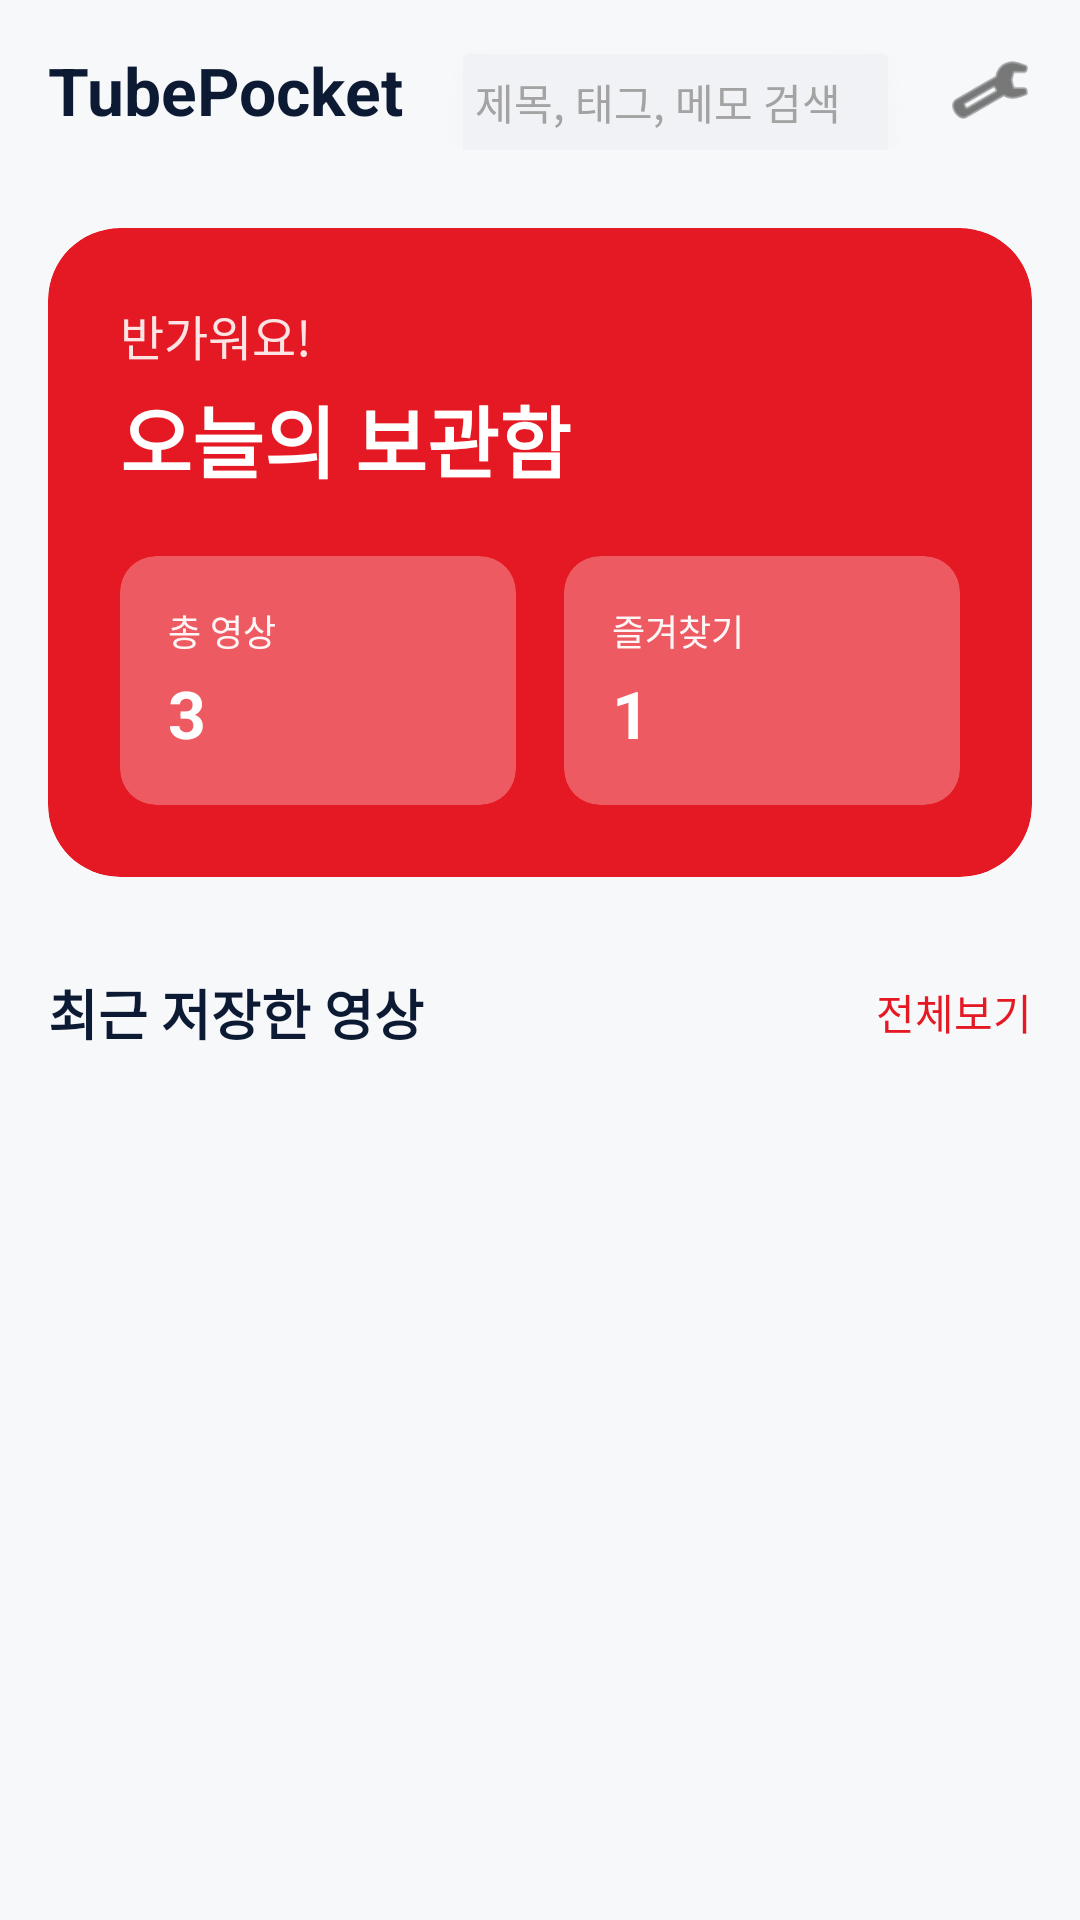

Produce the Android XML layout that renders to this screen, including the resource entries it uses.
<!-- AndroidManifest.xml: application theme Theme.TubePocket -->
<!-- res/layout/fragment_home.xml -->
<?xml version="1.0" encoding="utf-8"?>
<androidx.constraintlayout.widget.ConstraintLayout xmlns:android="http://schemas.android.com/apk/res/android"
    xmlns:app="http://schemas.android.com/apk/res-auto"
    android:layout_width="match_parent"
    android:layout_height="match_parent"
    android:background="@color/bg_light_gray">

    <androidx.constraintlayout.widget.ConstraintLayout
        android:id="@+id/topBar"
        android:layout_width="match_parent"
        android:layout_height="60dp"
        android:paddingHorizontal="16dp"
        app:layout_constraintTop_toTopOf="parent">

        <TextView
            android:id="@+id/tvLogo"
            android:layout_width="wrap_content"
            android:layout_height="wrap_content"
            android:text="TubePocket"
            android:textColor="#0C1B33"
            android:textSize="22sp"
            android:textStyle="bold"
            app:layout_constraintBottom_toBottomOf="parent"
            app:layout_constraintStart_toStartOf="parent"
            app:layout_constraintTop_toTopOf="parent" />

        <EditText
            android:id="@+id/etSearch"
            android:layout_width="0dp"
            android:layout_height="40dp"
            android:layout_marginStart="12dp"
            android:layout_marginEnd="12dp"
            android:background="@drawable/abc_menu_hardkey_panel_mtrl_mult"
            android:backgroundTint="@color/search_bg"
            android:hint="제목, 태그, 메모 검색"
            android:textColorHint="#a3a3a3"
            android:paddingHorizontal="12dp"
            android:singleLine="true"
            android:textSize="14sp"
            app:layout_constraintBottom_toBottomOf="parent"
            app:layout_constraintEnd_toStartOf="@+id/ivSettings"
            app:layout_constraintStart_toEndOf="@+id/tvLogo"
            app:layout_constraintTop_toTopOf="parent"
            android:textColor="#000000" />

        <ImageView
            android:id="@+id/ivSettings"
            android:layout_width="28dp"
            android:layout_height="28dp"
            android:src="@android:drawable/ic_menu_manage"
            app:layout_constraintBottom_toBottomOf="parent"
            app:layout_constraintEnd_toEndOf="parent"
            app:layout_constraintTop_toTopOf="parent"
            app:tint="@color/text_dark" />

    </androidx.constraintlayout.widget.ConstraintLayout>

    <ScrollView
        android:layout_width="match_parent"
        android:layout_height="0dp"
        android:clipToPadding="false"
        android:paddingBottom="80dp"
        app:layout_constraintBottom_toBottomOf="parent"
        app:layout_constraintTop_toBottomOf="@+id/topBar">

        <LinearLayout
            android:layout_width="match_parent"
            android:layout_height="wrap_content"
            android:orientation="vertical"
            android:padding="16dp">

            <androidx.cardview.widget.CardView
                android:layout_width="match_parent"
                android:layout_height="wrap_content"
                app:cardBackgroundColor="@color/main_red"
                app:cardCornerRadius="24dp"
                app:cardElevation="0dp">

                <LinearLayout
                    android:layout_width="match_parent"
                    android:layout_height="wrap_content"
                    android:orientation="vertical"
                    android:padding="24dp">

                    <TextView
                        android:layout_width="wrap_content"
                        android:layout_height="wrap_content"
                        android:text="반가워요!"
                        android:textColor="#E0FFFFFF"
                        android:textSize="16sp" />

                    <TextView
                        android:layout_width="wrap_content"
                        android:layout_height="wrap_content"
                        android:layout_marginTop="4dp"
                        android:text="오늘의 보관함"
                        android:textColor="@color/white"
                        android:textSize="26sp"
                        android:textStyle="bold" />

                    <LinearLayout
                        android:layout_width="match_parent"
                        android:layout_height="wrap_content"
                        android:layout_marginTop="20dp"
                        android:orientation="horizontal">

                        <androidx.cardview.widget.CardView
                            android:layout_width="0dp"
                            android:layout_height="wrap_content"
                            android:layout_marginEnd="8dp"
                            android:layout_weight="1"
                            app:cardBackgroundColor="@color/light_red"
                            app:cardCornerRadius="12dp"
                            app:cardElevation="0dp">

                            <LinearLayout
                                android:layout_width="match_parent"
                                android:layout_height="wrap_content"
                                android:orientation="vertical"
                                android:padding="16dp">

                                <TextView
                                    android:layout_width="wrap_content"
                                    android:layout_height="wrap_content"
                                    android:text="총 영상"
                                    android:textColor="#F0FFFFFF"
                                    android:textSize="12sp" />

                                <TextView
                                    android:id="@+id/tvTotalCount"
                                    android:layout_width="wrap_content"
                                    android:layout_height="wrap_content"
                                    android:layout_marginTop="4dp"
                                    android:text="3"
                                    android:textColor="@color/white"
                                    android:textSize="22sp"
                                    android:textStyle="bold" />
                            </LinearLayout>
                        </androidx.cardview.widget.CardView>

                        <androidx.cardview.widget.CardView
                            android:layout_width="0dp"
                            android:layout_height="wrap_content"
                            android:layout_marginStart="8dp"
                            android:layout_weight="1"
                            app:cardBackgroundColor="@color/light_red"
                            app:cardCornerRadius="12dp"
                            app:cardElevation="0dp">

                            <LinearLayout
                                android:layout_width="match_parent"
                                android:layout_height="wrap_content"
                                android:orientation="vertical"
                                android:padding="16dp">

                                <TextView
                                    android:layout_width="wrap_content"
                                    android:layout_height="wrap_content"
                                    android:text="즐겨찾기"
                                    android:textColor="#F0FFFFFF"
                                    android:textSize="12sp" />

                                <TextView
                                    android:id="@+id/tvFavoriteCount"
                                    android:layout_width="wrap_content"
                                    android:layout_height="wrap_content"
                                    android:layout_marginTop="4dp"
                                    android:text="1"
                                    android:textColor="@color/white"
                                    android:textSize="22sp"
                                    android:textStyle="bold" />
                            </LinearLayout>
                        </androidx.cardview.widget.CardView>
                    </LinearLayout>
                </LinearLayout>
            </androidx.cardview.widget.CardView>

            <RelativeLayout
                android:layout_width="match_parent"
                android:layout_height="wrap_content"
                android:layout_marginTop="32dp"
                android:layout_marginBottom="12dp">

                <TextView
                    android:layout_width="wrap_content"
                    android:layout_height="wrap_content"
                    android:text="최근 저장한 영상"
                    android:textColor="#0C1B33"
                    android:textSize="18sp"
                    android:textStyle="bold" />

                <TextView
                    android:id="@+id/tvViewAll"  android:layout_width="wrap_content"
                    android:layout_height="wrap_content"
                    android:layout_alignParentEnd="true"
                    android:layout_centerVertical="true"
                    android:text="전체보기"
                    android:textColor="@color/main_red"
                    android:textSize="14sp" />
            </RelativeLayout>

            <androidx.recyclerview.widget.RecyclerView
                android:id="@+id/rvRecentVideos"
                android:layout_width="match_parent"
                android:layout_height="wrap_content"
                android:nestedScrollingEnabled="false"
                android:paddingBottom="20dp" />
        </LinearLayout>
    </ScrollView>
</androidx.constraintlayout.widget.ConstraintLayout>
<!-- resources referenced by this layout -->
<resources>
  <color name="bg_light_gray">#F7F8FA</color>
  <color name="light_red">#ED5A61</color>
  <color name="main_red">#E51923</color>
  <color name="search_bg">#F0F2F5</color>
  <color name="text_dark">#222222</color>
  <color name="white">#FFFFFFFF</color>
  <style name="Theme.TubePocket" parent="Base.Theme.TubePocket" />
  <style name="Base.Theme.TubePocket" parent="Theme.Material3.DayNight.NoActionBar">
          
          
      </style>
</resources>
